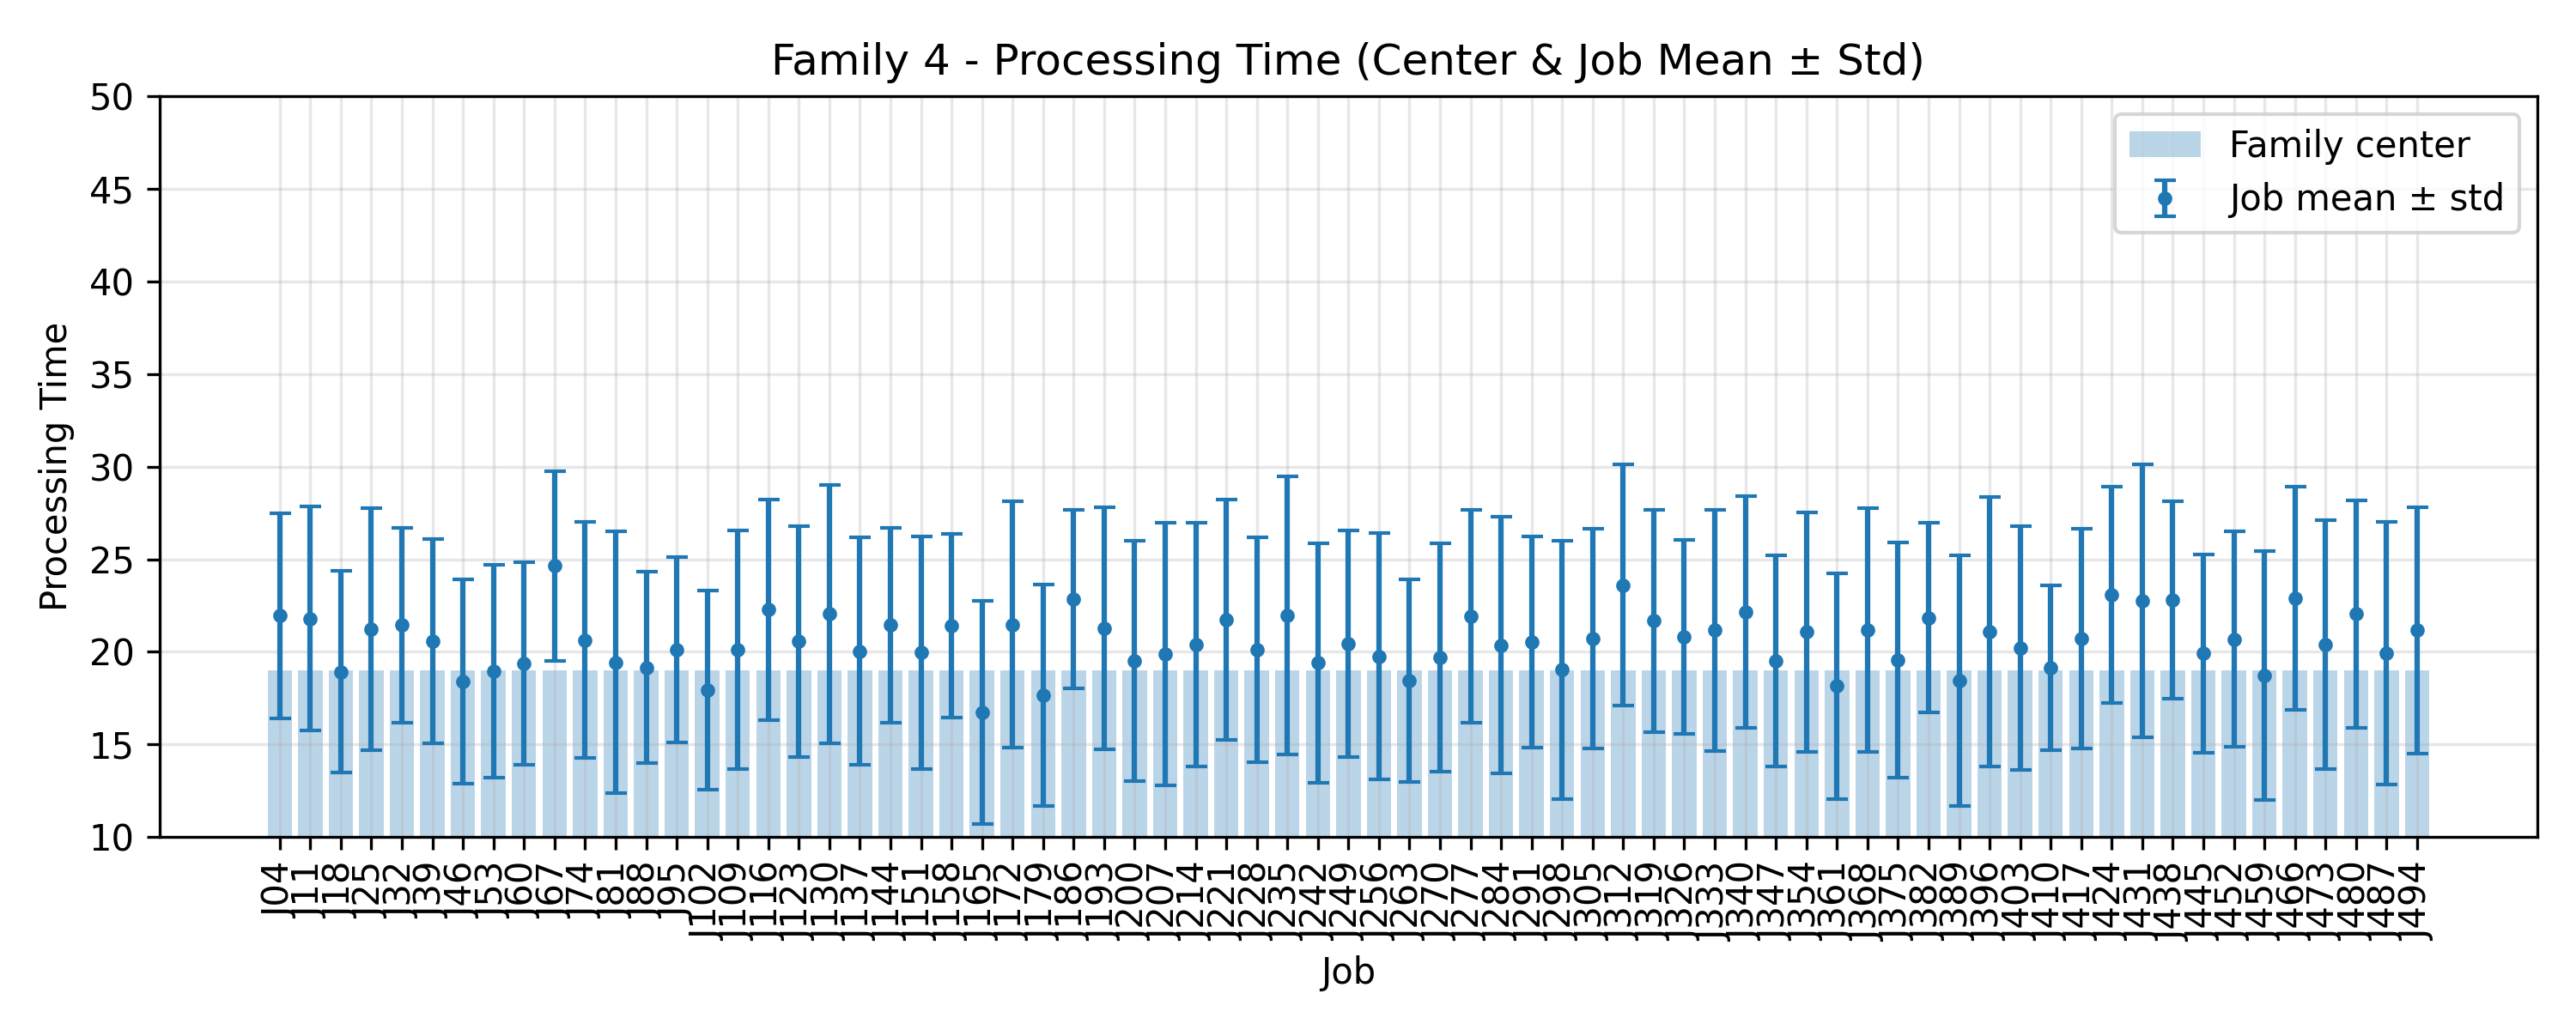

Values plotted in this chart, from the file beside it:
JobIndex, JobCode, MeanProcessingTime, StdProcessingTime, FamilyCenter
4, J04, 21.96, 5.532, 19.0
11, J11, 21.8, 6.053, 19.0
18, J18, 18.92, 5.44, 19.0
25, J25, 21.24, 6.538, 19.0
32, J32, 21.44, 5.262, 19.0
39, J39, 20.56, 5.514, 19.0
46, J46, 18.4, 5.499, 19.0
53, J53, 18.96, 5.751, 19.0
60, J60, 19.36, 5.476, 19.0
67, J67, 24.64, 5.129, 19.0
74, J74, 20.64, 6.355, 19.0
81, J81, 19.44, 7.06, 19.0
88, J88, 19.16, 5.159, 19.0
95, J95, 20.12, 4.991, 19.0
102, J102, 17.92, 5.373, 19.0
109, J109, 20.12, 6.452, 19.0
116, J116, 22.28, 5.957, 19.0
123, J123, 20.56, 6.249, 19.0
130, J130, 22.04, 6.988, 19.0
137, J137, 20.04, 6.148, 19.0
144, J144, 21.44, 5.247, 19.0
151, J151, 19.96, 6.264, 19.0
158, J158, 21.4, 4.948, 19.0
165, J165, 16.72, 6.023, 19.0
172, J172, 21.48, 6.634, 19.0
179, J179, 17.68, 5.978, 19.0
186, J186, 22.84, 4.806, 19.0
193, J193, 21.28, 6.521, 19.0
200, J200, 19.52, 6.5, 19.0
207, J207, 19.88, 7.084, 19.0
214, J214, 20.4, 6.579, 19.0
221, J221, 21.72, 6.49, 19.0
228, J228, 20.12, 6.055, 19.0
235, J235, 21.96, 7.518, 19.0
242, J242, 19.4, 6.468, 19.0
249, J249, 20.44, 6.106, 19.0
256, J256, 19.76, 6.659, 19.0
263, J263, 18.44, 5.463, 19.0
270, J270, 19.68, 6.163, 19.0
277, J277, 21.92, 5.754, 19.0
284, J284, 20.36, 6.933, 19.0
291, J291, 20.52, 5.693, 19.0
298, J298, 19.04, 6.977, 19.0
305, J305, 20.72, 5.916, 19.0
312, J312, 23.6, 6.518, 19.0
319, J319, 21.68, 5.998, 19.0
326, J326, 20.8, 5.231, 19.0
333, J333, 21.16, 6.491, 19.0
340, J340, 22.16, 6.24, 19.0
347, J347, 19.52, 5.686, 19.0
354, J354, 21.08, 6.462, 19.0
361, J361, 18.16, 6.097, 19.0
368, J368, 21.16, 6.577, 19.0
375, J375, 19.56, 6.369, 19.0
382, J382, 21.84, 5.128, 19.0
389, J389, 18.44, 6.759, 19.0
396, J396, 21.08, 7.26, 19.0
403, J403, 20.2, 6.573, 19.0
410, J410, 19.12, 4.448, 19.0
417, J417, 20.72, 5.93, 19.0
... 11 more rows
